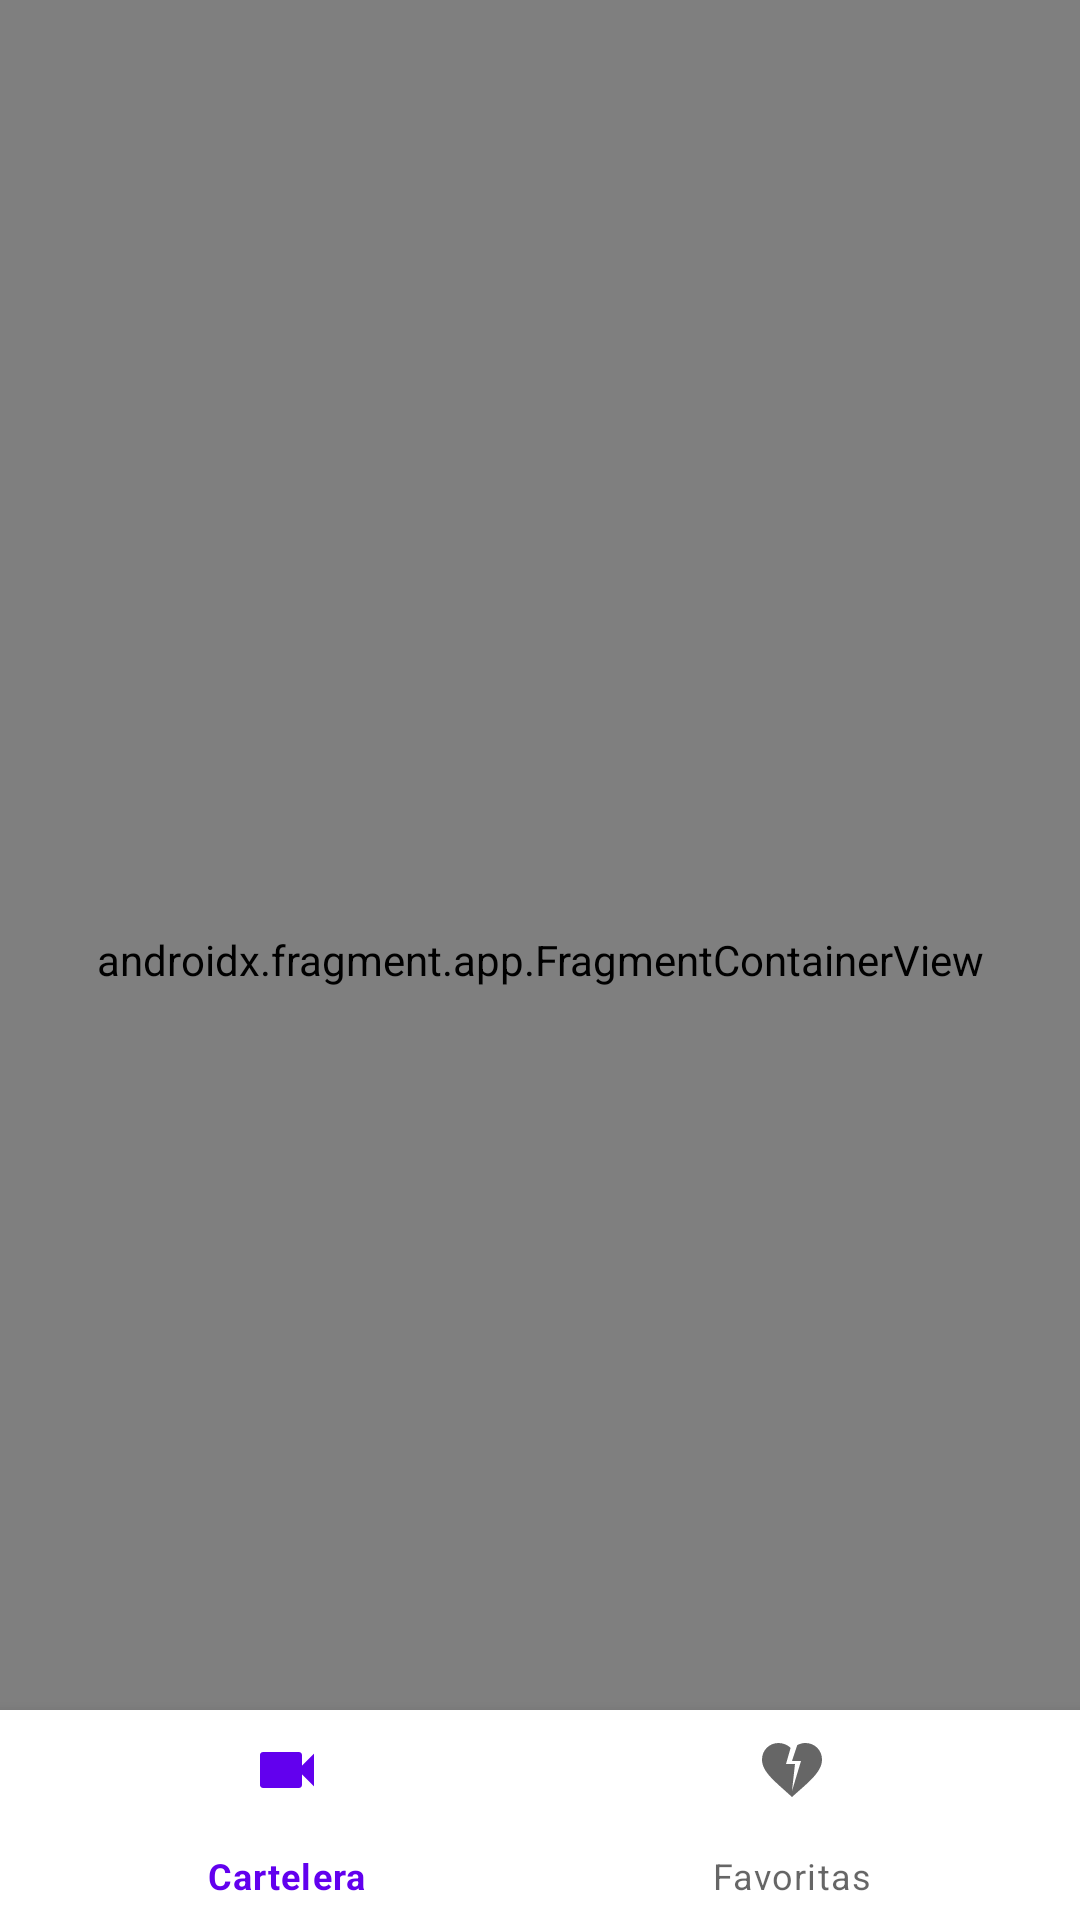

Write the Android layout XML for this screen, with the resource values it uses.
<!-- AndroidManifest.xml: application theme Theme.MoviesAppAndroid -->
<!-- res/layout/activity_main.xml -->
<?xml version="1.0" encoding="utf-8"?>
<androidx.constraintlayout.widget.ConstraintLayout xmlns:android="http://schemas.android.com/apk/res/android"
    xmlns:app="http://schemas.android.com/apk/res-auto"
    xmlns:tools="http://schemas.android.com/tools"
    android:layout_width="match_parent"
    android:layout_height="match_parent"
    tools:context=".activities.MainActivity">

    <androidx.fragment.app.FragmentContainerView
        android:id="@+id/containerView"
        android:layout_width="match_parent"
        android:layout_height="match_parent"
        app:layout_constraintBottom_toTopOf="@+id/bottomNavigationView"
        app:layout_constraintEnd_toEndOf="parent"
        app:layout_constraintStart_toStartOf="parent"
        app:layout_constraintTop_toTopOf="parent"
        android:name="org.bedu.movies_app_android.fragments.FragmentCinemaListings"
        tools:layout="@layout/fragment_cinema_listings"
        />

    <com.google.android.material.bottomnavigation.BottomNavigationView
        android:id="@+id/bottomNavigationView"
        android:layout_width="0dp"
        android:layout_height="70dp"
        app:layout_constraintBottom_toBottomOf="parent"
        app:layout_constraintEnd_toEndOf="parent"
        app:layout_constraintHorizontal_bias="0.5"
        app:layout_constraintStart_toStartOf="parent"
        app:menu="@menu/navigation_menu" />


</androidx.constraintlayout.widget.ConstraintLayout>
<!-- res/layout/fragment_cinema_listings.xml (included above) -->
<?xml version="1.0" encoding="utf-8"?>
<FrameLayout xmlns:android="http://schemas.android.com/apk/res/android"
    xmlns:tools="http://schemas.android.com/tools"
    android:layout_width="match_parent"
    android:layout_height="match_parent"
    xmlns:app="http://schemas.android.com/apk/res-auto"
    tools:context=".fragments.FragmentCinemaListings">

    <androidx.recyclerview.widget.RecyclerView
        android:id="@+id/recyclerCinemaListing"
        android:layout_width="match_parent"
        android:layout_height="match_parent"
        tools:layout_editor_absoluteX="1dp"
        tools:layout_editor_absoluteY="1dp"
        app:layoutManager="androidx.recyclerview.widget.LinearLayoutManager"
        tools:listitem="@layout/movies_catalog" />

</FrameLayout>
<!-- res/layout/movies_catalog.xml (included above) -->
<?xml version="1.0" encoding="utf-8"?>
<androidx.constraintlayout.widget.ConstraintLayout xmlns:android="http://schemas.android.com/apk/res/android"
    xmlns:app="http://schemas.android.com/apk/res-auto"
    xmlns:tools="http://schemas.android.com/tools"
    android:layout_width="match_parent"
    android:layout_height="wrap_content">


    <androidx.constraintlayout.widget.Guideline
        android:id="@+id/guideline12"
        android:layout_width="wrap_content"
        android:layout_height="wrap_content"
        android:orientation="vertical"
        app:layout_constraintGuide_begin="148dp" />

    <androidx.constraintlayout.widget.Guideline
        android:id="@+id/guideline15"
        android:layout_width="wrap_content"
        android:layout_height="wrap_content"
        android:orientation="horizontal"
        app:layout_constraintGuide_end="31dp" />

    <androidx.constraintlayout.widget.Guideline
        android:id="@+id/guideline"
        android:layout_width="wrap_content"
        android:layout_height="wrap_content"
        android:orientation="vertical"
        app:layout_constraintGuide_begin="132dp" />

    <androidx.constraintlayout.widget.Guideline
        android:id="@+id/guideline14"
        android:layout_width="wrap_content"
        android:layout_height="wrap_content"
        android:orientation="vertical"
        app:layout_constraintGuide_begin="205dp" />

    <androidx.constraintlayout.widget.Guideline
        android:id="@+id/guideline3"
        android:layout_width="wrap_content"
        android:layout_height="wrap_content"
        android:orientation="horizontal"
        app:layout_constraintGuide_begin="8dp" />

    <androidx.constraintlayout.widget.Guideline
        android:id="@+id/guideline6"
        android:layout_width="wrap_content"
        android:layout_height="wrap_content"
        android:orientation="vertical"
        app:layout_constraintGuide_end="148dp" />

    <androidx.constraintlayout.widget.Guideline
        android:id="@+id/guideline17"
        android:layout_width="wrap_content"
        android:layout_height="wrap_content"
        android:orientation="vertical"
        app:layout_constraintGuide_end="132dp" />

    <androidx.constraintlayout.widget.Guideline
        android:id="@+id/guideline7"
        android:layout_width="wrap_content"
        android:layout_height="wrap_content"
        android:orientation="horizontal"
        app:layout_constraintGuide_end="91dp" />

    <androidx.constraintlayout.widget.Guideline
        android:id="@+id/guideline8"
        android:layout_width="wrap_content"
        android:layout_height="wrap_content"
        android:orientation="horizontal"
        app:layout_constraintGuide_end="71dp" />

    <androidx.constraintlayout.widget.Guideline
        android:id="@+id/guideline10"
        android:layout_width="wrap_content"
        android:layout_height="wrap_content"
        android:orientation="horizontal"
        app:layout_constraintGuide_end="51dp" />

    <RatingBar
        android:id="@+id/ratingBar_catalog"
        style="@android:style/Widget.Material.RatingBar.Small"
        android:layout_width="81dp"
        android:layout_height="20dp"
        android:max="5"
        android:min="1"
        android:numStars="5"
        android:stepSize="1"
        app:layout_constraintBottom_toTopOf="@+id/guideline10"
        app:layout_constraintEnd_toStartOf="@+id/guideline"
        app:layout_constraintHorizontal_bias="0.0"
        app:layout_constraintStart_toStartOf="@+id/guideline16"
        app:layout_constraintTop_toTopOf="@+id/guideline8"
        app:layout_constraintVertical_bias="0.65" />

    <TextView
        android:id="@+id/title_catalog"
        android:layout_width="116dp"
        android:layout_height="20dp"
        android:textAlignment="center"
        app:layout_constraintBottom_toTopOf="@+id/guideline8"
        app:layout_constraintEnd_toStartOf="@+id/guideline"
        app:layout_constraintHorizontal_bias="1.0"
        app:layout_constraintStart_toStartOf="@+id/guideline16"
        app:layout_constraintTop_toTopOf="@+id/guideline7"
        app:layout_constraintVertical_bias="0.0" />



    <androidx.constraintlayout.widget.Guideline
        android:id="@+id/guideline16"
        android:layout_width="wrap_content"
        android:layout_height="wrap_content"
        android:orientation="vertical"
        app:layout_constraintGuide_begin="16dp" />

    <androidx.constraintlayout.widget.Guideline
        android:id="@+id/guideline13"
        android:layout_width="wrap_content"
        android:layout_height="wrap_content"
        android:orientation="vertical"
        app:layout_constraintGuide_end="16dp" />

    <ImageView
        android:id="@+id/img"
        android:layout_width="116dp"
        android:layout_height="160dp"
        android:contentDescription="@string/img_background"
        app:layout_constraintBottom_toTopOf="@+id/guideline7"
        app:layout_constraintEnd_toStartOf="@+id/guideline"

        app:layout_constraintStart_toStartOf="@+id/guideline16"
        app:layout_constraintTop_toTopOf="@+id/guideline3"
         />

    <CheckBox
        android:id="@+id/cbHeart"
        android:layout_width="59dp"
        android:layout_height="59dp"
        android:button="@drawable/selector_favorites_item"
        app:layout_constraintBottom_toTopOf="@+id/guideline15"
        app:layout_constraintEnd_toStartOf="@+id/guideline12"
        app:layout_constraintTop_toTopOf="@+id/guideline7"
        app:layout_constraintVertical_bias="1.0"
        app:useMaterialThemeColors="false" />


</androidx.constraintlayout.widget.ConstraintLayout>
<!-- resources referenced by this layout -->
<resources>
  <string name="img_background">img_background</string>
  <style name="Theme.MoviesAppAndroid" parent="Theme.MaterialComponents.DayNight.NoActionBar">
          
          <item name="colorPrimary">@color/purple_500</item>
          <item name="colorPrimaryVariant">@color/purple_700</item>
          <item name="colorOnPrimary">@color/grey</item>
          
          <item name="colorSecondary">@color/teal_200</item>
          <item name="colorSecondaryVariant">@color/teal_700</item>
          <item name="colorOnSecondary">@color/black</item>
          
          <item name="android:statusBarColor">?attr/colorPrimaryVariant</item>
          
  
  
      </style>
  <color name="purple_500">#FF6200EE</color>
  <color name="purple_700">#FF3700B3</color>
  <color name="grey">#ff424242</color>
  <color name="teal_200">#FF03DAC5</color>
  <color name="teal_700">#FF018786</color>
  <color name="black">#FF000000</color>
</resources>
